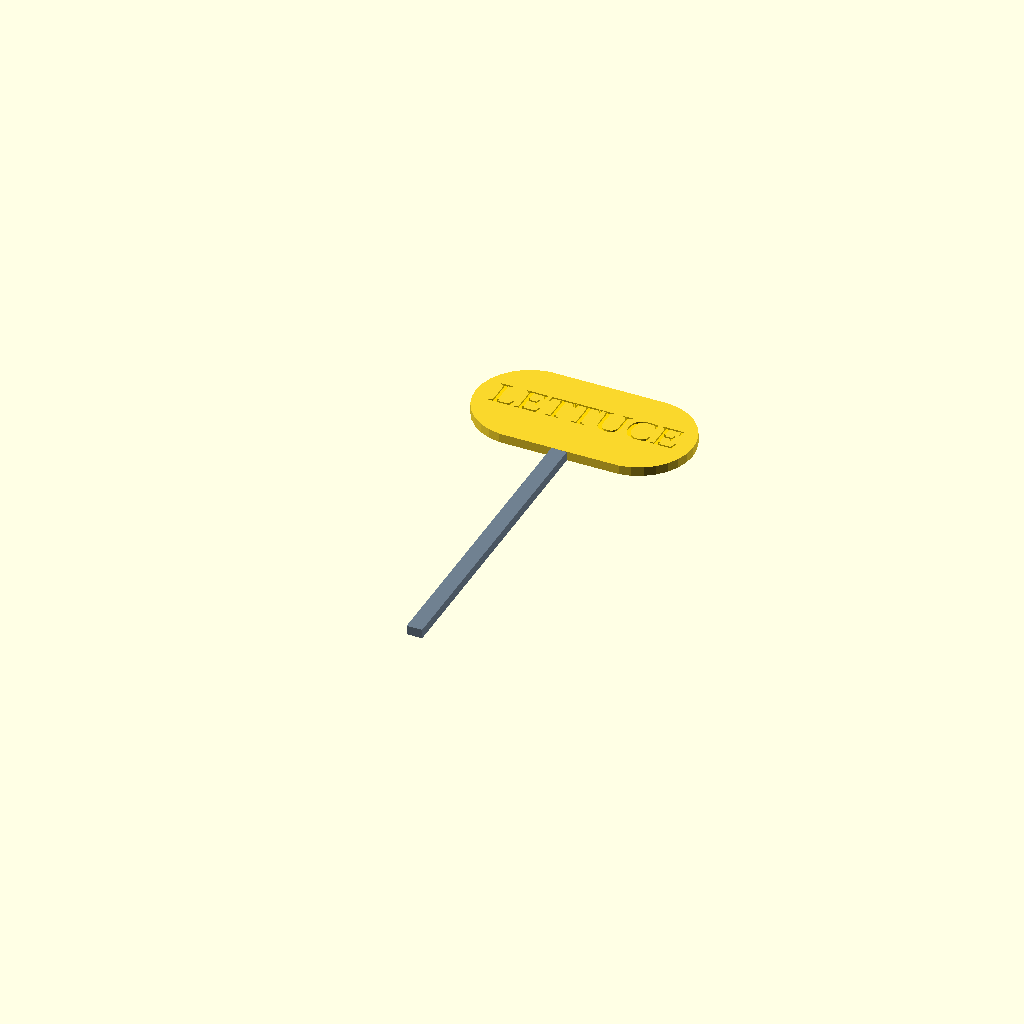
Cell 1: rendered with the file's own defaults.
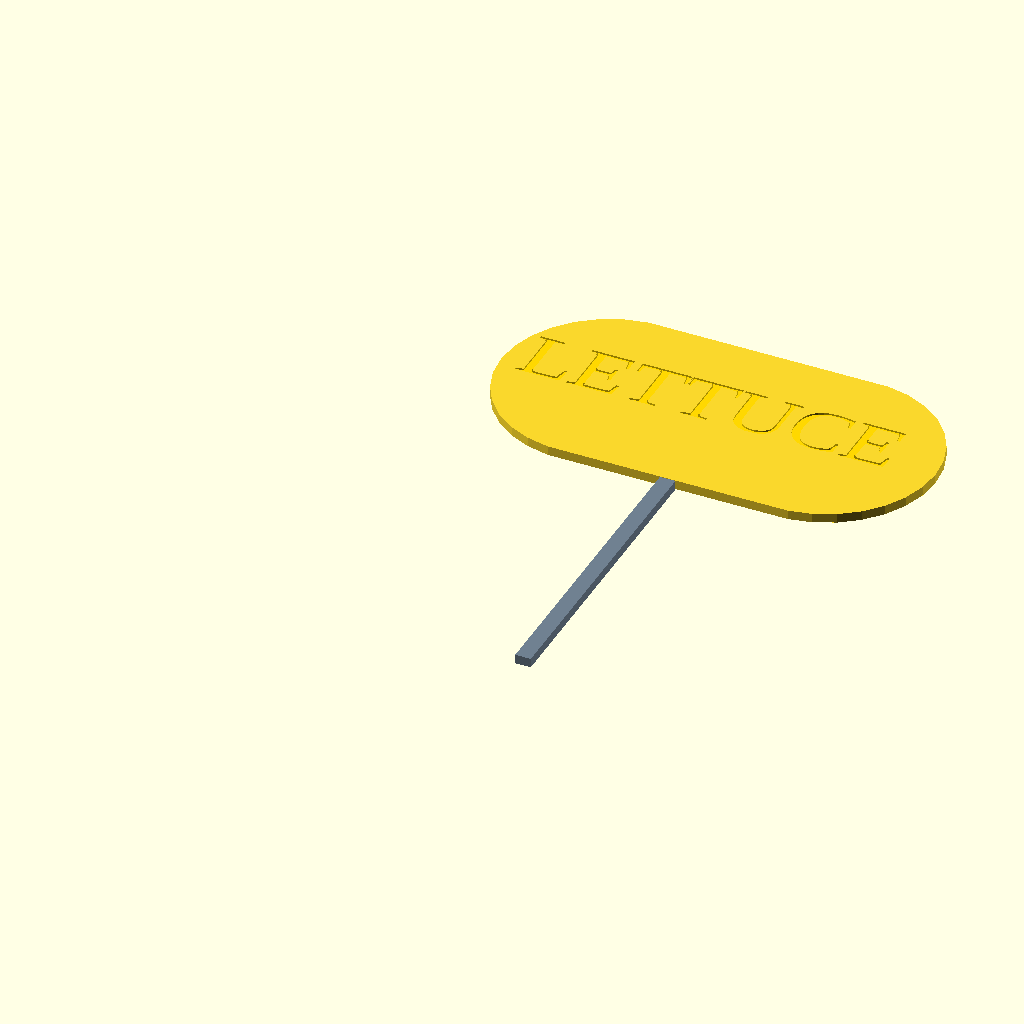
Cell 2: Size = 20 (everything else at default).
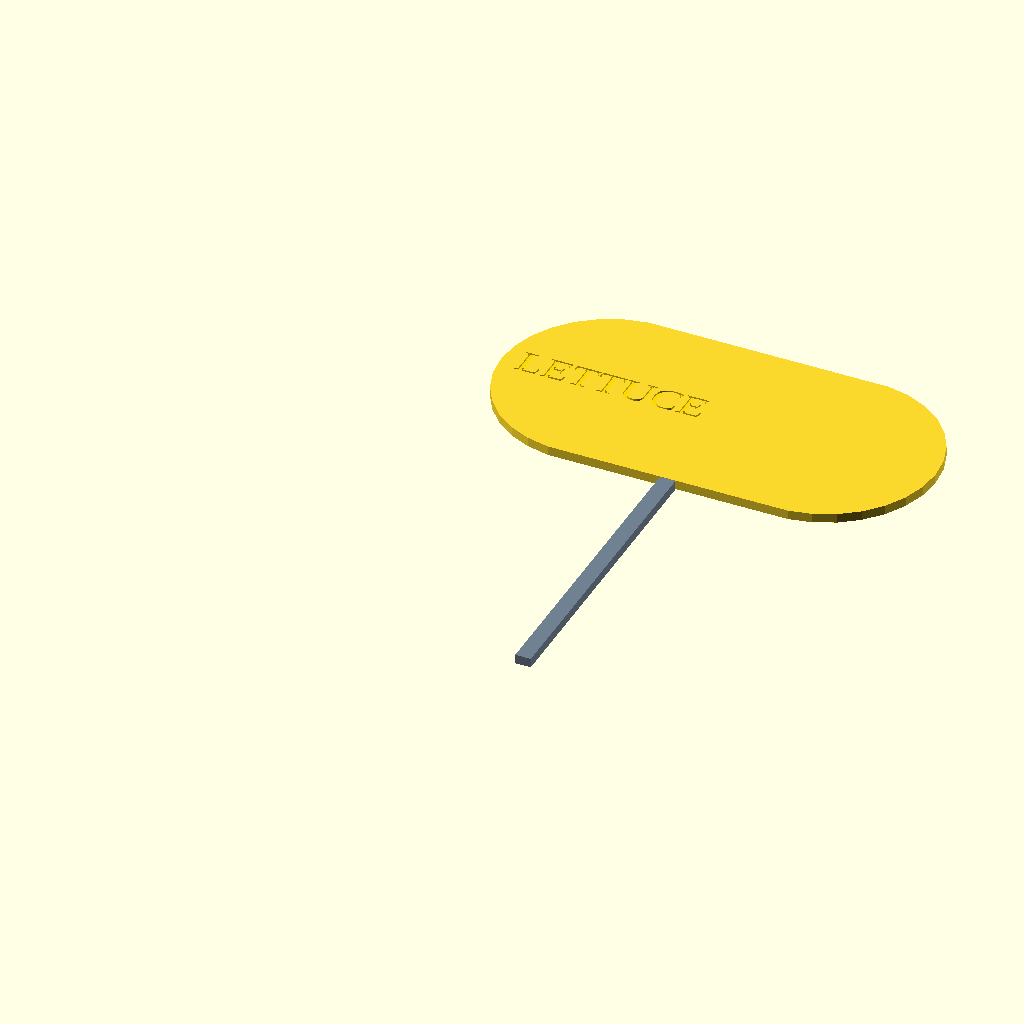
Cell 3: the same model with Letters = 14.
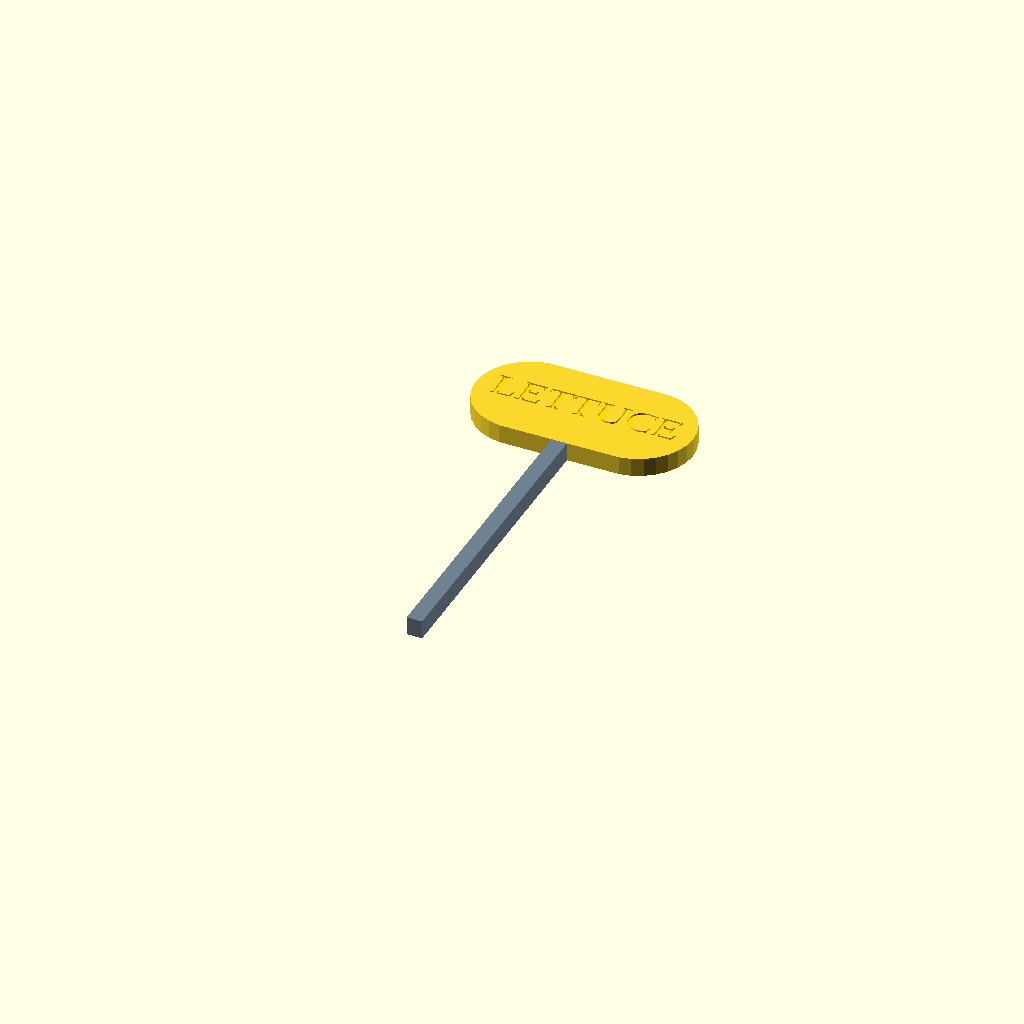
Cell 4: Thickness = 6 (everything else at default).
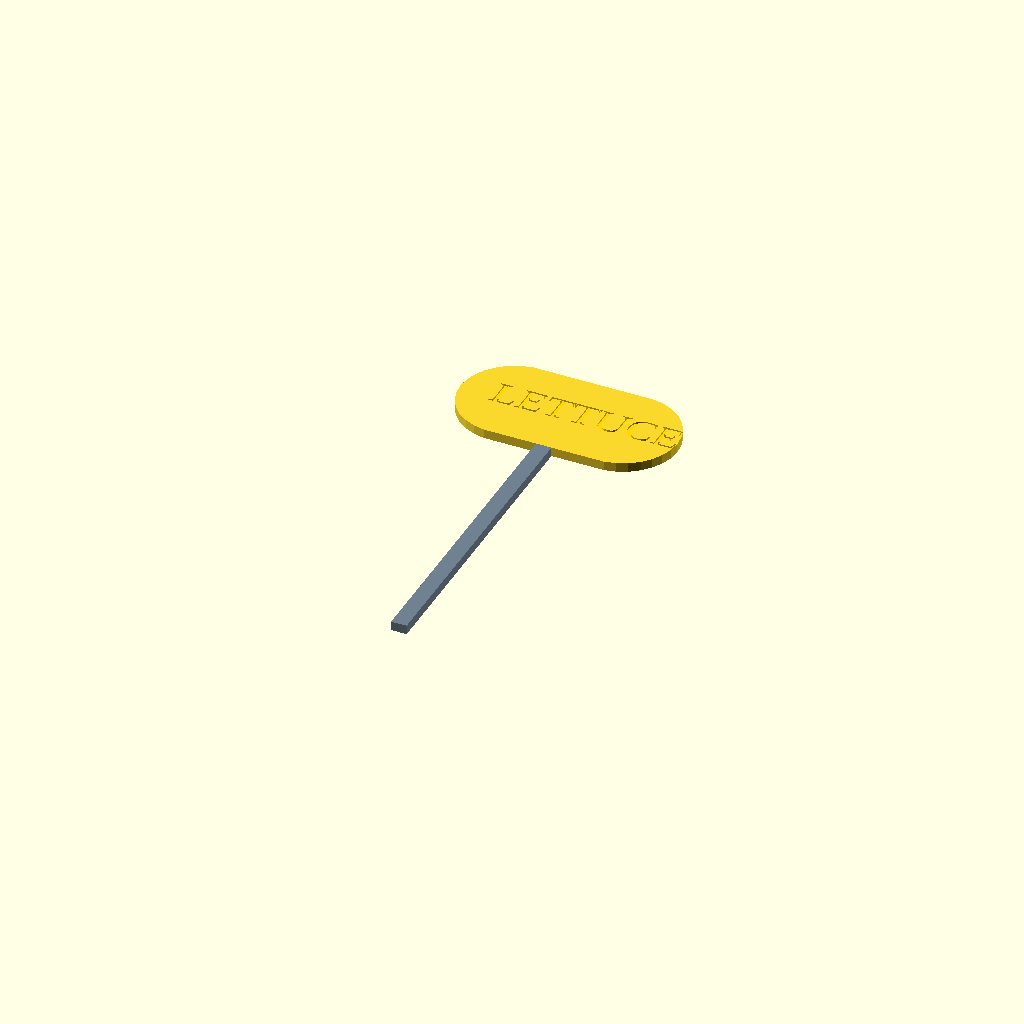
Cell 5 — Centerx set to -10, the other parameters unchanged.
All cells are drawn from one camera (rotation 55°, 0°, 25°, orthographic, colour scheme Cornfield), so only the parameter changes between them.
Source of the model, scadFiles/919332/1452618.scad:
//Customizeable Garden Signs



//Approximite Size For Each Letter

Size = 10;



//Text

Text = "LETTUCE";



//Letters In The Text

Letters = 7;



//Thickness

Thickness = 3;



//Center (Distance That The Base Will Go To The Left)

Centerx = -5;



//Center (Distance That The Base Will Go Up)

Centery = 3;



//Stake Width

Width = 5;



//Stake Length

Length = 100;





//Base(Green)

translate([0,Length,0]){

    difference(){

        translate([(Letters*Size)/4+Centerx,(Letters*Size)/4+Centery,0]){

            hull(){

                cylinder(Thickness,(Letters*Size)/4,(Letters*Size)/4);

                translate([(Letters*Size)/2,0,0]){

                    cylinder(Thickness,(Letters*Size)/4,(Letters*Size)/4);

                }

            }

        }

        //Letters(White)

        color("Gold"){

            translate([0,(Letters*Size)/4,0]){

                translate([0,0,Thickness]){

                    text(Text, Size, "Liberation Serif");

                }

            }

        }

    }

}



//Stake(Grey)

color("SlateGray"){

    translate([Centerx,Centery,0]){

        translate([(Letters*Size)/2-Width/2,0,0]){

            cube([Width,Length,Thickness]);

        }

    }

}
Customizer parameters (derived from the source; name, type, default, range or options):
Size: number, default 10
Text: string, default "LETTUCE"
Letters: number, default 7
Thickness: number, default 3
Centerx: number, default -5
Centery: number, default 3
Width: number, default 5
Length: number, default 100
